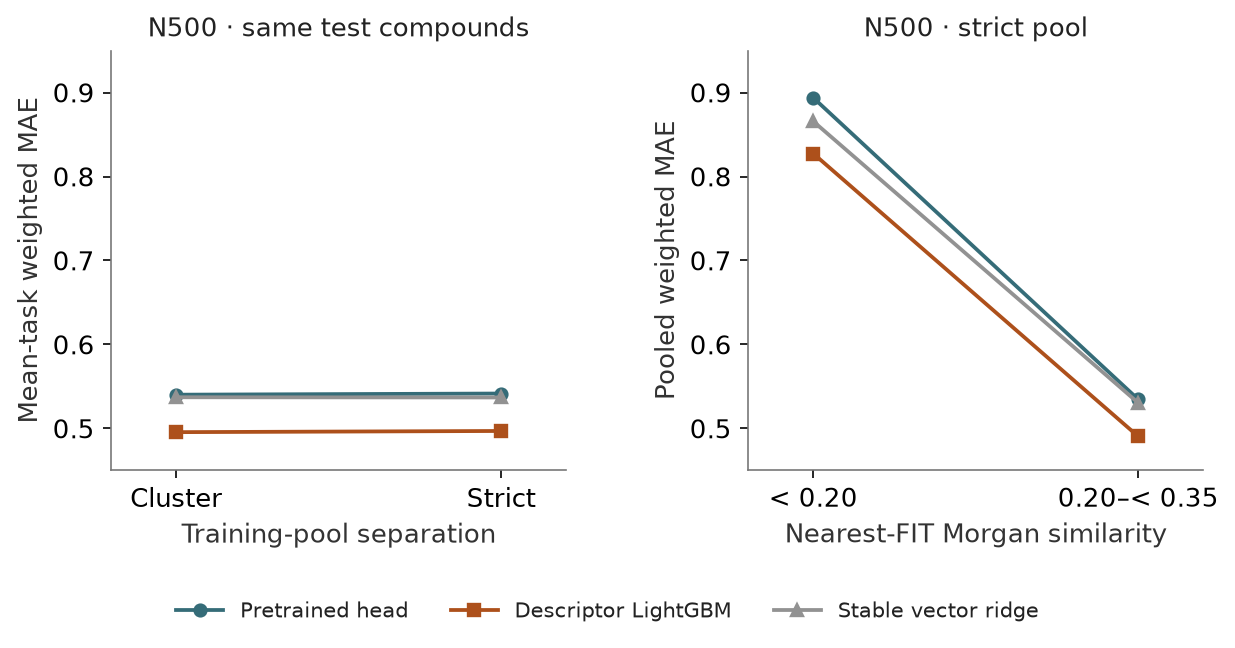

Values plotted in this chart, from the file beside it:
lane, split, n_train, method, weighted_mae, mae, bias, spearman, pred_on_observed_slope, pred_on_observed_intercept, observed_on_pred_slope, observed_on_pred_intercept, sd_ratio, iqr_ratio, observed_mean, predicted_mean, observed_sd, predicted_sd, predicted_min, predicted_max, n_test, n_fit, n_calibration, fit_seconds
baselines, chemical_cluster, 500, descriptor_lightgbm_rdkit_mordred, 0.4956, 0.5914, 0.1634, 0.6574, 0.4443, 2.551, 1.144, -0.8094, 0.6246, 0.5707, 4.296, 4.46, 1.13, 0.7054, 2.526, 5.579, 668.8, 400.0, 100.0, 7.909
original, chemical_cluster, 500, head_pretrained, 0.5402, 0.7098, 0.3601, 0.5789, 0.303, 3.355, 1.145, -1.039, 0.5205, 0.3607, 4.296, 4.657, 1.13, 0.588, 0.9062, 5.633, 668.8, 400.0, 100.0, 3.733
readouts, chemical_cluster, 500, repr_ridge_stable, 0.5371, 0.6656, 0.2289, 0.6046, 0.3949, 2.83, 0.9417, 0.03232, 0.67, 0.5035, 4.296, 4.525, 1.13, 0.7571, -0.07083, 6.768, 668.8, 400.0, 100.0, 0.2972
strict, strict_chemical, 500, descriptor_lightgbm_rdkit_mordred, 0.497, 0.6028, 0.1881, 0.653, 0.4231, 2.667, 1.187, -1.031, 0.5998, 0.534, 4.296, 4.485, 1.13, 0.6774, 2.563, 5.539, 668.8, 400.0, 100.0, 7.948
strict, strict_chemical, 500, head_pretrained, 0.5416, 0.7275, 0.3994, 0.5755, 0.2835, 3.478, 1.181, -1.255, 0.4995, 0.3319, 4.296, 4.696, 1.13, 0.5647, 0.5838, 5.58, 668.8, 400.0, 100.0, 4.655
strict, strict_chemical, 500, repr_ridge_stable, 0.5369, 0.677, 0.2616, 0.5953, 0.3709, 2.967, 1.012, -0.3221, 0.6242, 0.4617, 4.296, 4.558, 1.13, 0.7078, 0.2932, 6.471, 668.8, 400.0, 100.0, 0.2878
strict, strict_chemical, 500, descriptor_lightgbm_rdkit_mordred, 0.8274, 0.9603, 0.4966, , , , , , , , , , , , , , , , , 
strict, strict_chemical, 500, descriptor_lightgbm_rdkit_mordred, 0.4904, 0.5928, 0.1795, , , , , , , , , , , , , , , , , 
strict, strict_chemical, 500, head_pretrained, 0.8938, 1.213, 0.7396, , , , , , , , , , , , , , , , , 
strict, strict_chemical, 500, head_pretrained, 0.5345, 0.714, 0.3899, , , , , , , , , , , , , , , , , 
strict, strict_chemical, 500, repr_ridge_stable, 0.8657, 1.115, 0.5477, , , , , , , , , , , , , , , , , 
strict, strict_chemical, 500, repr_ridge_stable, 0.5303, 0.6648, 0.2536, , , , , , , , , , , , , , , , , 
